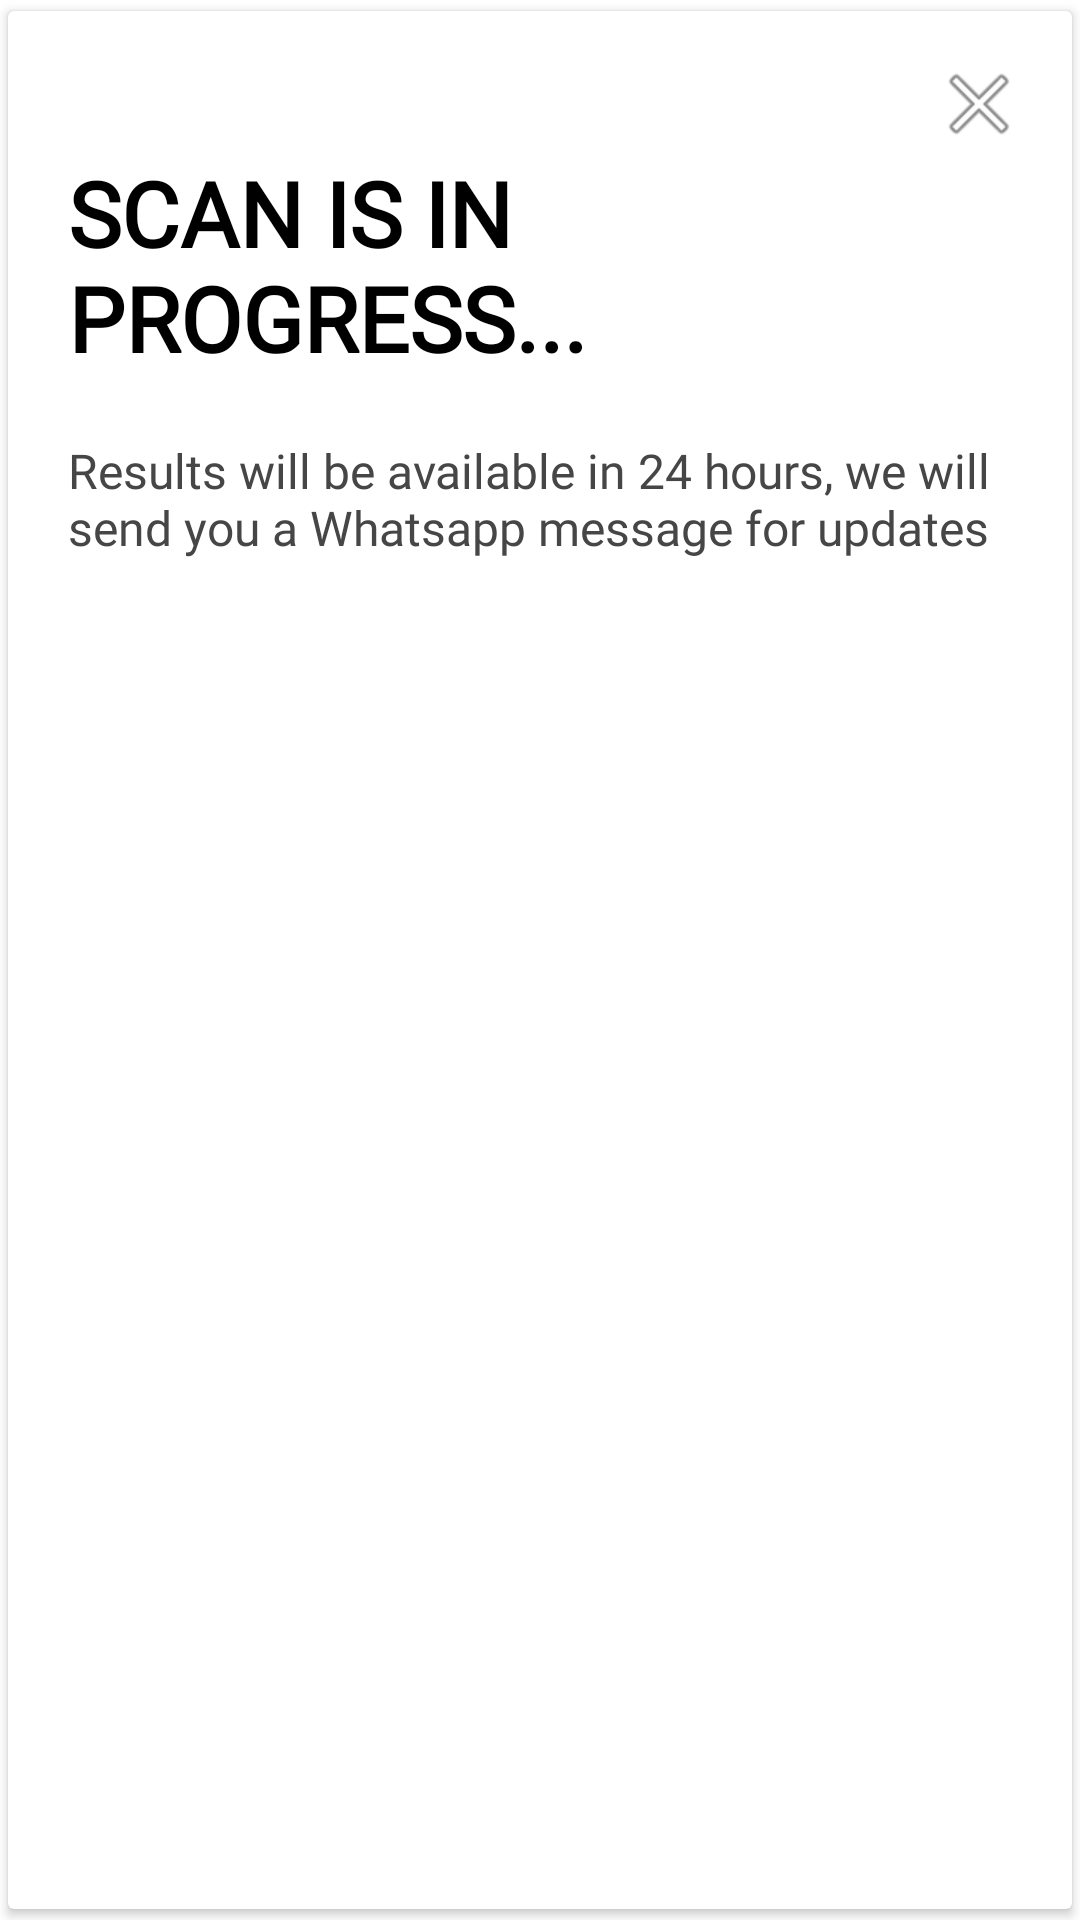

The Android layout XML behind this screen, and the referenced resources:
<!-- AndroidManifest.xml: application theme Theme.Skincare -->
<!-- res/layout/scan_instruction_layout.xml -->
<?xml version="1.0" encoding="utf-8"?>
<androidx.cardview.widget.CardView xmlns:android="http://schemas.android.com/apk/res/android"
    xmlns:app="http://schemas.android.com/apk/res-auto"
    android:orientation="vertical"
    android:layout_width="match_parent"
    android:minHeight="150dp"
    app:cardUseCompatPadding="true"
    android:gravity="center_vertical"
    android:layout_height="wrap_content">


    <RelativeLayout
        android:id="@+id/p1"
        android:layout_width="match_parent"
        android:layout_height="wrap_content"
        android:gravity="center_vertical"
        android:minHeight="150dp"
        android:orientation="vertical"
        android:padding="10dp"

        >


        <ImageView
            android:id="@+id/close"
            android:layout_width="wrap_content"
            android:layout_height="wrap_content"
            android:layout_alignParentEnd="true"

            android:layout_gravity="end"
            android:layout_marginStart="10dp"
            android:layout_marginTop="5dp"
            android:layout_marginEnd="5dp"
            android:gravity="right"
            android:src="@android:drawable/ic_menu_close_clear_cancel" />

        <androidx.appcompat.widget.AppCompatTextView
            android:id="@+id/text_view"
            android:layout_width="match_parent"
            android:layout_height="wrap_content"
            android:layout_below="@+id/close"
            android:layout_gravity="center_horizontal"

            android:layout_marginStart="10dp"
            android:layout_marginEnd="10dp"
            android:fontFamily="@font/playfairdisplay_bold"
            android:gravity="left"
            android:text="@string/scan_progress"
            android:textAllCaps="true"
            android:textColor="@color/black"
            android:textSize="@dimen/_30dp"
            android:textStyle="bold" />

        <androidx.appcompat.widget.AppCompatTextView
            android:layout_width="match_parent"
            android:layout_height="wrap_content"
            android:layout_below="@+id/text_view"
            android:layout_gravity="left"


            android:layout_marginStart="10dp"
            android:layout_marginTop="@dimen/_20dp"
            android:layout_marginEnd="10dp"
            android:fontFamily="@font/nunito_regular"
            android:gravity="left"
            android:text="@string/whts_app_message"
            android:textColor="@color/grayy"
            android:textSize="@dimen/_16dp" />



    </RelativeLayout>
</androidx.cardview.widget.CardView>
<!-- resources referenced by this layout -->
<resources>
  <color name="black">#FF000000</color>
  <color name="grayy">#464646</color>
  <dimen name="_16dp">16dp</dimen>
  <dimen name="_20dp">20dp</dimen>
  <dimen name="_30dp">30dp</dimen>
  <string name="scan_progress">SCAN IS IN PROGRESS...</string>
  <string name="whts_app_message">Results will be available in 24 hours, we will send you a Whatsapp message for updates</string>
  <style name="Theme.Skincare" parent="Theme.MaterialComponents.DayNight.NoActionBar">
          
          <item name="colorPrimary">@color/purple_500</item>
          <item name="colorPrimaryVariant">@color/purple_700</item>
          <item name="colorOnPrimary">@color/white</item>
          
          <item name="colorSecondary">@color/teal_200</item>
          <item name="colorSecondaryVariant">@color/teal_700</item>
          <item name="colorOnSecondary">@color/black</item>
          <item name="textAllCaps">false</item>
          
          <item name="android:statusBarColor" tools:targetApi="l">?attr/colorPrimaryVariant</item>
          
      </style>
  <color name="purple_500">#FF6200EE</color>
  <color name="purple_700">#FF3700B3</color>
  <color name="white">#FFFFFF</color>
  <color name="teal_200">#FF03DAC5</color>
  <color name="teal_700">#FF018786</color>
</resources>
